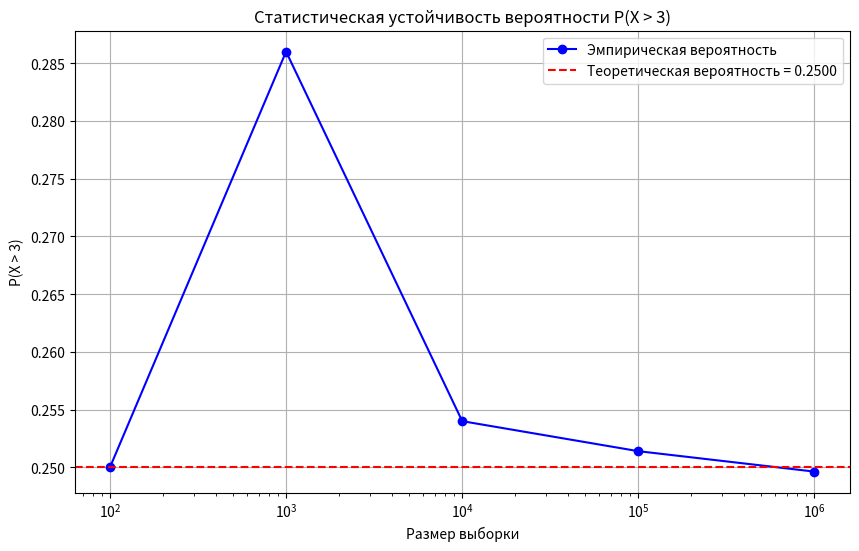
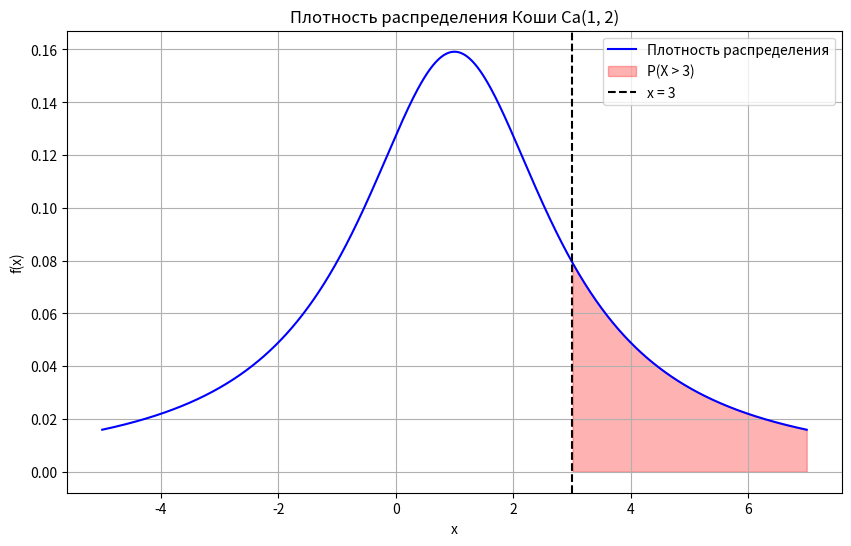

Generate these figures, in order, with matplotlib:
import numpy as np
from scipy.stats import cauchy
import matplotlib.pyplot as plt

# Параметры распределения Коши
loc = 1  # параметр сдвига (a)
scale = 2  # параметр масштаба (γ)

# Теоретическая вероятность
theoretical_prob = 1 - (np.arctan((3-loc)/scale)/np.pi + 0.5)
print(f"Теоретическая вероятность P(X > 3) = {theoretical_prob:.4f}")

# Демонстрация статистической устойчивости
sample_sizes = [100, 1000, 10000, 100000, 1000000]
results = []

for size in sample_sizes:
    # Генерируем выборку
    sample = cauchy.rvs(loc=loc, scale=scale, size=size)
    # Вычисляем долю значений > 3
    prob = np.mean(sample > 3)
    results.append(prob)
    print(f"Размер выборки {size}: P(X > 3) ≈ {prob:.4f}")

# Визуализация статистической устойчивости
plt.figure(figsize=(10, 6))
plt.semilogx(sample_sizes, results, 'bo-', label='Эмпирическая вероятность')
plt.axhline(y=theoretical_prob, color='r', linestyle='--', 
            label=f'Теоретическая вероятность = {theoretical_prob:.4f}')
plt.grid(True)
plt.xlabel('Размер выборки')
plt.ylabel('P(X > 3)')
plt.title('Статистическая устойчивость вероятности P(X > 3)')
plt.legend()
plt.show()

# Визуализация плотности распределения
x = np.linspace(-5, 7, 1000)
pdf = cauchy.pdf(x, loc=loc, scale=scale)

plt.figure(figsize=(10, 6))
plt.plot(x, pdf, 'b-', label='Плотность распределения')
plt.fill_between(x[x > 3], pdf[x > 3], color='red', alpha=0.3, 
                 label='P(X > 3)')
plt.axvline(x=3, color='k', linestyle='--', label='x = 3')
plt.grid(True)
plt.xlabel('x')
plt.ylabel('f(x)')
plt.title('Плотность распределения Коши Ca(1, 2)')
plt.legend()
plt.show() 